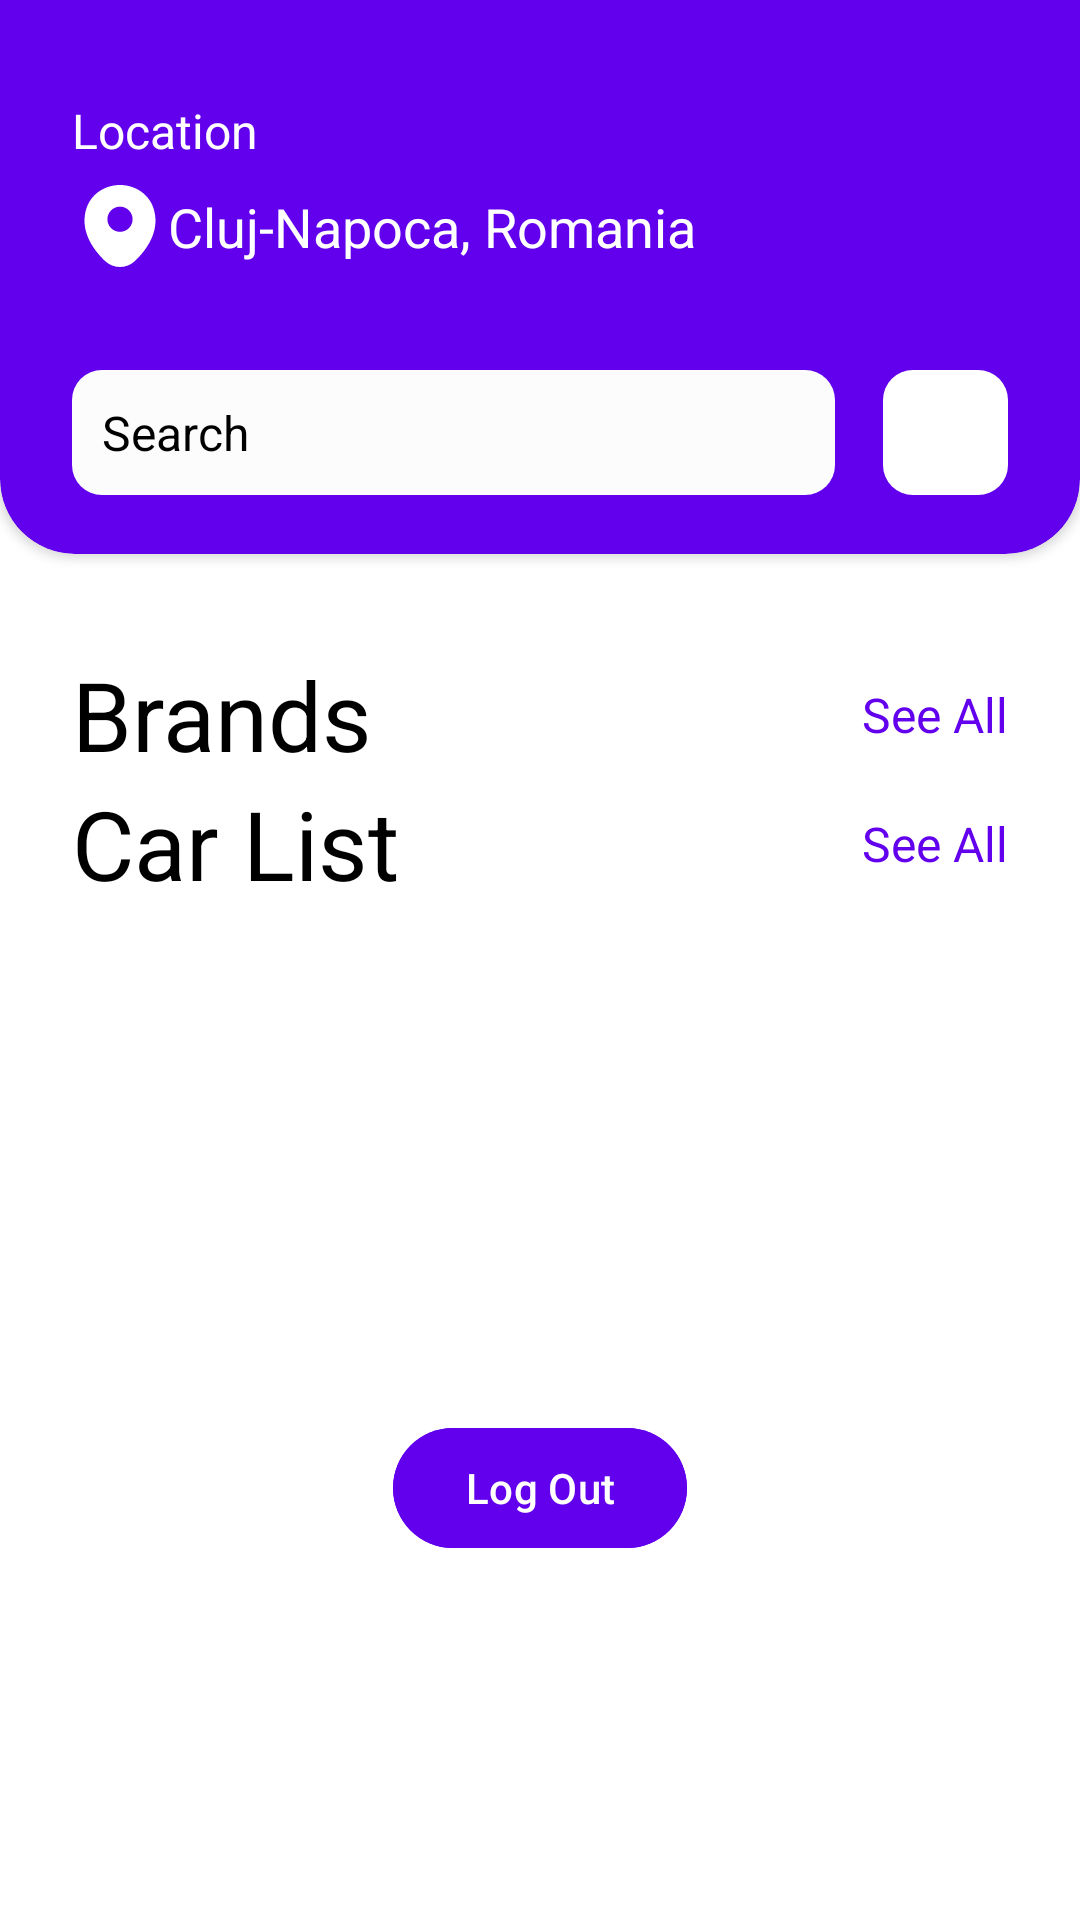

Layout XML and referenced resources for this Android screen:
<!-- AndroidManifest.xml: application theme Theme.CarRentalFrontend -->
<!-- res/layout/fragment_home.xml -->
<?xml version="1.0" encoding="utf-8"?>
<androidx.constraintlayout.widget.ConstraintLayout xmlns:android="http://schemas.android.com/apk/res/android"
    xmlns:app="http://schemas.android.com/apk/res-auto"
    xmlns:tools="http://schemas.android.com/tools"
    android:layout_width="match_parent"
    android:layout_height="match_parent"
    android:background="@color/color_background"
    tools:context=".ui.view.HomeFragment">

    <androidx.cardview.widget.CardView
        android:id="@+id/top_preferences_panel"
        android:layout_width="match_parent"
        android:layout_height="wrap_content"
        android:layout_marginTop="-25dp"
        android:backgroundTint="@color/color_primary"
        app:cardCornerRadius="25dp"
        app:layout_constraintEnd_toEndOf="parent"
        app:layout_constraintStart_toStartOf="parent"
        app:layout_constraintTop_toTopOf="parent">

        <androidx.constraintlayout.widget.ConstraintLayout
            android:layout_width="match_parent"
            android:layout_height="match_parent"
            android:paddingTop="25dp">

            <TextView
                android:id="@+id/location_label"
                android:layout_width="wrap_content"
                android:layout_height="wrap_content"
                android:layout_marginStart="24dp"
                android:layout_marginTop="32dp"
                android:text="Location"
                android:textColor="@color/color_on_primary"
                android:textSize="16sp"
                app:layout_constraintStart_toStartOf="parent"
                app:layout_constraintTop_toTopOf="parent" />

            <ImageView
                android:id="@+id/location_icon"
                android:layout_width="32dp"
                android:layout_height="32dp"
                android:layout_marginTop="5dp"
                android:contentDescription="Location Pin Icon"
                android:src="@drawable/ic_location_icon"
                app:layout_constraintStart_toStartOf="@id/location_label"
                app:layout_constraintTop_toBottomOf="@id/location_label"
                app:tint="@color/color_on_primary" />

            <TextView
                android:layout_width="wrap_content"
                android:layout_height="wrap_content"
                android:text="Cluj-Napoca, Romania"
                android:textColor="@color/color_on_primary"
                android:textSize="18sp"
                app:layout_constraintBottom_toBottomOf="@id/location_icon"
                app:layout_constraintStart_toEndOf="@id/location_icon"
                app:layout_constraintTop_toTopOf="@id/location_icon" />

            <com.google.android.material.textfield.TextInputEditText
                android:id="@+id/search_field_edit_text"
                android:layout_width="0dp"
                android:layout_height="wrap_content"
                android:layout_marginTop="32dp"
                android:layout_marginEnd="16dp"
                android:layout_marginBottom="20dp"
                android:background="@drawable/slight_round_background"
                android:backgroundTint="@color/color_surface"
                android:drawableStart="@drawable/ic_search_icon"
                android:drawablePadding="5dp"
                android:drawableTint="@color/color_on_surface"
                android:hint="Search"
                android:padding="10dp"
                android:textColor="@color/color_on_surface"
                android:textColorHint="@color/color_on_surface"
                android:textSize="16sp"
                app:layout_constraintBottom_toBottomOf="parent"
                app:layout_constraintEnd_toStartOf="@id/filter_button"
                app:layout_constraintStart_toStartOf="@id/location_icon"
                app:layout_constraintTop_toBottomOf="@id/location_icon" />

            <ImageView
                android:id="@+id/filter_button"
                android:layout_width="0dp"
                android:layout_height="0dp"
                android:layout_marginEnd="24dp"
                android:background="@drawable/slight_round_background"
                android:contentDescription="Filter Button"
                android:padding="5dp"
                android:src="@drawable/ic_filter_edit_icon"
                app:layout_constraintBottom_toBottomOf="@id/search_field_edit_text"
                app:layout_constraintDimensionRatio="1:1"
                app:layout_constraintEnd_toEndOf="parent"
                app:layout_constraintTop_toTopOf="@id/search_field_edit_text"
                tools:ignore="NotSibling" />

        </androidx.constraintlayout.widget.ConstraintLayout>

    </androidx.cardview.widget.CardView>

    <TextView
        android:id="@+id/brands_label"
        style="@style/Subtitle"
        android:layout_marginTop="32dp"
        android:text="Brands"
        app:layout_constraintStart_toStartOf="parent"
        app:layout_constraintTop_toBottomOf="@id/top_preferences_panel"
        tools:ignore="NotSibling" />

    <TextView
        android:id="@+id/see_all_brands_button"
        style="@style/SmallClickableText"
        android:text="See All"
        app:layout_constraintBottom_toBottomOf="@id/brands_label"
        app:layout_constraintEnd_toEndOf="parent"
        app:layout_constraintTop_toTopOf="@id/brands_label" />

    <androidx.recyclerview.widget.RecyclerView
        android:id="@+id/brands_recycler_view"
        android:layout_width="match_parent"
        android:layout_height="wrap_content"
        android:layout_marginHorizontal="24dp"
        android:scrollbars="none"
        app:layout_constraintEnd_toEndOf="parent"
        app:layout_constraintStart_toStartOf="parent"
        app:layout_constraintTop_toBottomOf="@id/brands_label" />

    <TextView
        android:id="@+id/car_list_label"
        style="@style/Subtitle"
        android:text="Car List"
        app:layout_constraintStart_toStartOf="parent"
        app:layout_constraintTop_toBottomOf="@id/brands_recycler_view" />

    <TextView
        android:id="@+id/see_all_cars_button"
        style="@style/SmallClickableText"
        android:text="See All"
        app:layout_constraintBottom_toBottomOf="@id/car_list_label"
        app:layout_constraintEnd_toEndOf="parent"
        app:layout_constraintTop_toTopOf="@id/car_list_label" />

    <androidx.recyclerview.widget.RecyclerView
        android:id="@+id/cars_recycler_view"
        android:layout_width="match_parent"
        android:layout_height="wrap_content"
        android:layout_marginHorizontal="24dp"
        android:scrollbars="none"
        app:layout_constraintEnd_toEndOf="parent"
        app:layout_constraintStart_toStartOf="parent"
        app:layout_constraintTop_toBottomOf="@id/car_list_label" />

    <com.google.android.material.button.MaterialButton
        android:id="@+id/logout_button"
        android:layout_width="wrap_content"
        android:layout_height="wrap_content"
        android:layout_marginBottom="120dp"
        android:backgroundTint="@color/color_primary"
        android:text="Log Out"
        app:layout_constraintBottom_toBottomOf="parent"
        app:layout_constraintEnd_toEndOf="parent"
        app:layout_constraintStart_toStartOf="parent" />


</androidx.constraintlayout.widget.ConstraintLayout>
<!-- resources referenced by this layout -->
<resources>
  <color name="color_background">#FFF</color>
  <color name="color_on_primary">#FFF</color>
  <color name="color_on_surface">#000</color>
  <color name="color_primary">@color/purple_500</color>
  <color name="color_surface">#FCFCFC</color>
  <!-- drawable ic_location_icon (drawable) -->
  <vector xmlns:android="http://schemas.android.com/apk/res/android"
      android:width="800dp"
      android:height="800dp"
      android:viewportWidth="24"
      android:viewportHeight="24">
    <path
        android:pathData="M20.621,8.45C19.571,3.83 15.541,1.75 12.001,1.75C12.001,1.75 12.001,1.75 11.991,1.75C8.461,1.75 4.421,3.82 3.371,8.44C2.201,13.6 5.361,17.97 8.221,20.72C9.281,21.74 10.641,22.25 12.001,22.25C13.361,22.25 14.721,21.74 15.771,20.72C18.631,17.97 21.791,13.61 20.621,8.45ZM12.001,13.46C10.261,13.46 8.851,12.05 8.851,10.31C8.851,8.57 10.261,7.16 12.001,7.16C13.741,7.16 15.151,8.57 15.151,10.31C15.151,12.05 13.741,13.46 12.001,13.46Z"
        android:fillColor="#292D32"/>
  </vector>
  <!-- drawable slight_round_background (drawable) -->
  <?xml version="1.0" encoding="utf-8"?>
  <shape xmlns:android="http://schemas.android.com/apk/res/android"
      android:shape="rectangle">
      <solid android:color="@color/color_background" />
      <corners
          android:bottomLeftRadius="10dp"
          android:bottomRightRadius="10dp"
          android:topLeftRadius="10dp"
          android:topRightRadius="10dp" />
  </shape>
  <style name="SmallClickableText">
          <item name="android:layout_width">wrap_content</item>
          <item name="android:layout_height">wrap_content</item>
          <item name="android:layout_marginEnd">24dp</item>
          <item name="android:textColor">@color/color_primary</item>
          <item name="android:textSize">16sp</item>
      </style>
  <style name="Subtitle">
          <item name="android:layout_width">wrap_content</item>
          <item name="android:layout_height">wrap_content</item>
          <item name="android:layout_marginStart">24dp</item>
          <item name="android:textColor">@color/color_on_background</item>
          <item name="android:textSize">32sp</item>
      </style>
  <style name="Theme.CarRentalFrontend" parent="Base.Theme.CarRentalFrontend" />
  <color name="purple_500">#6200EE</color>
  <color name="color_on_background">#000</color>
  <style name="Base.Theme.CarRentalFrontend" parent="Theme.Material3.DayNight.NoActionBar">
          
          <item name="colorPrimaryDark">@color/black</item>
      </style>
  <color name="black">#FF000000</color>
</resources>
